Run: headless pygame with SDL's dummy video driver; simulated clock (each Clock.tick advances the game by its frame time, no real sleeping); random seed 0; keys injected as events and as key.get_pressed() state; no mouse input.
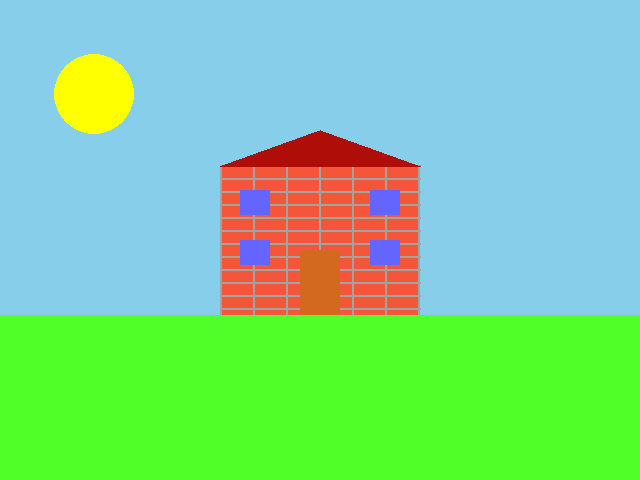
Frame 1 of 4 · flips 1–60 · no input
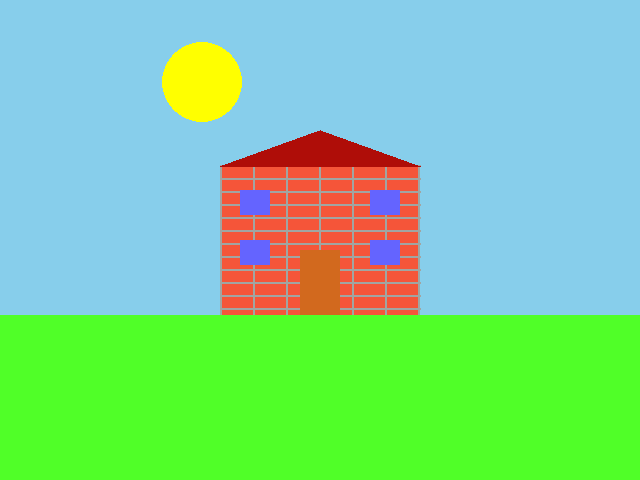
Frame 2 of 4 · flips 61–180 · tapped SPACE, RETURN · held RIGHT (→), D
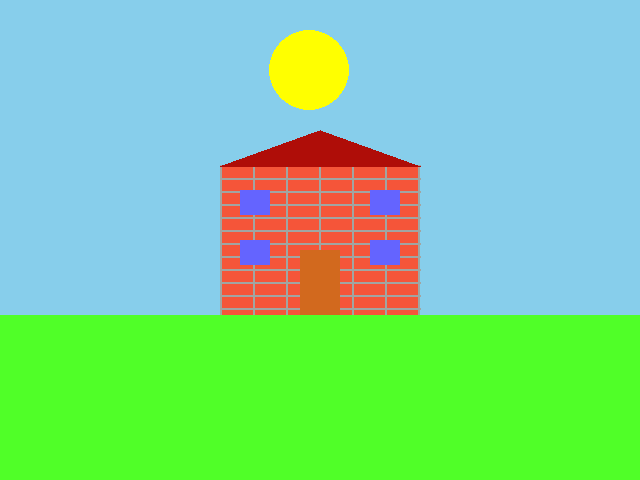
Frame 3 of 4 · flips 181–300 · held DOWN (↓), S
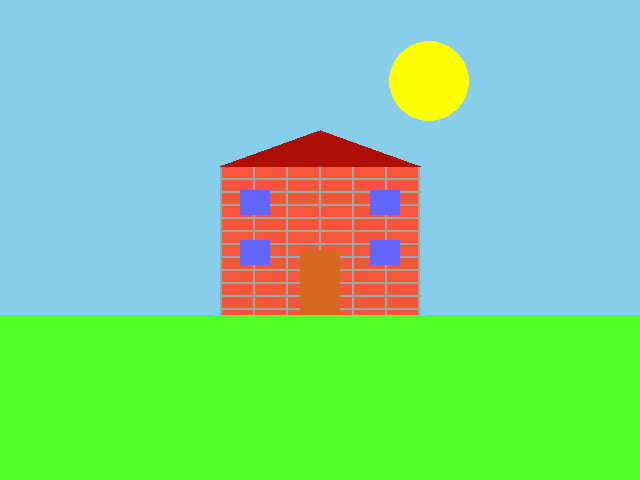
Frame 4 of 4 · flips 301–420 · held LEFT (←), A, UP (↑), W

The pygame program that drew these frames:

import pygame
# -- Global Constants

# -- Colours
BLACK = (0,0,0)
BLUE = (100,100,255)
YELLOW = (255,255,0)
BROWN = (210,105,30)
GREEN = (80,255,40)
RED = (175,13,8)
BRICK = (245,85,57)
GRAY = (161, 165, 162)
LBLUE = (135,206,235)
DBLUE = (0,33,66)
# -- Initialise PyGame

pygame.init()
size = (640,480)
screen = pygame.display.set_mode(size)
# -- Title of new window/screen

pygame.display.set_caption("My Window")
# -- Exit game flag set to false
day = True
rise = True
cyp = 100
cxp = 40
yy = 465
done = False
counter = 0
# -- Manages how fast screen refreshes

clock = pygame.time.Clock() 

### -- Game Loop

while not done:
 # -- User input and controls
 for event in pygame.event.get():
  if event.type == pygame.QUIT:
   done = True
#End If
 #Next event
 # -- Game logic goes after this comment

 if day == True:
    cxp = cxp + 1

 if cyp < 70 and day == True:
    rise = False
 else:
    cyp = cyp - 0.1
    cxp = cxp - 0.1
   
 if rise == False:
    cyp = cyp + 0.2
    cxp = cxp + 0.1
 else: 
    rise = True

 if day == False:
    screen.fill (DBLUE)
 else:
    screen.fill (LBLUE)

 if cxp > 680:
     day = False
     counter = counter + 1
 else:
  cxp = cxp

 if counter == 100:
    day = True
    cxp = 40
    cyp = 100
    rise = True
    counter = 0
    


 # -- Draw here

 pygame.draw.rect(screen, BRICK, (220,165,200,150))
 pygame.draw.circle(screen, YELLOW, (cxp,cyp),40,0)
 for yy in range (165,320,13):
    pygame.draw.line(screen, GRAY, (220,yy),(420,yy),2)
 for xx in range (220,420,33):
    pygame.draw.line(screen, GRAY, (xx,165),(xx,320),2)
 pygame.draw.rect(screen, BROWN, (300,250,40,65))
 pygame.draw.rect(screen, BLUE, (240,190,30,25))
 pygame.draw.rect(screen, BLUE, (240,240,30,25))
 pygame.draw.rect(screen, BLUE, (370,190,30,25))
 pygame.draw.rect(screen, BLUE, (370,240,30,25))
 pygame.draw.polygon(screen, RED, ((220,166),(320,130),(420,166)))
 pygame.draw.rect(screen, GREEN, (0,315,640,170))
 
 # -- flip display to reveal new position of objects
 pygame.display.flip()

 # - The clock ticks over
 clock.tick(60)

#End While - End of game loop

pygame.quit()
